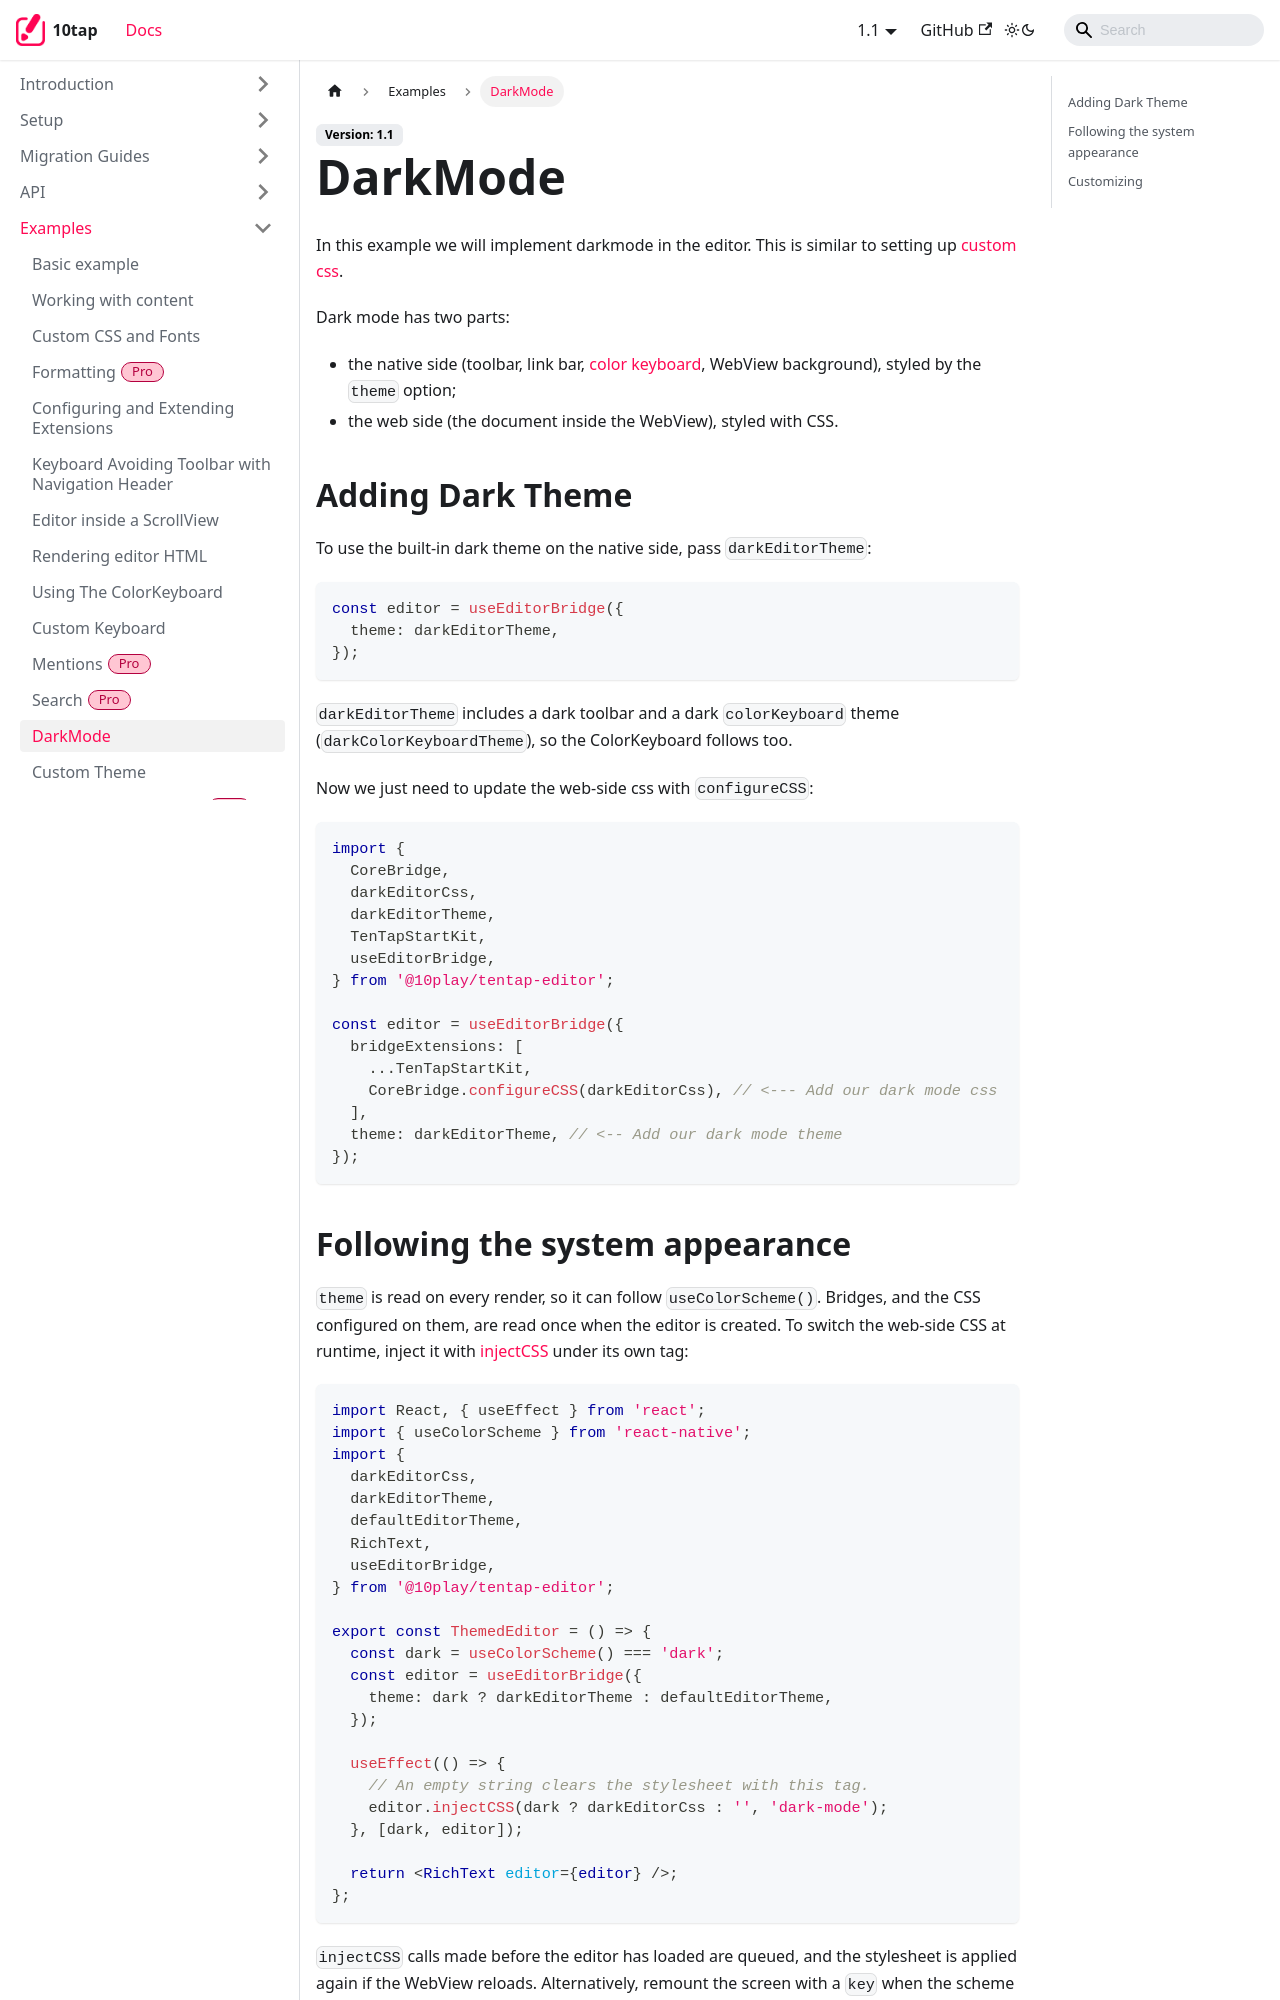

repository: 10play/10tap-editor · page: docs/examples/darkTheme.html · generator: docusaurus

---
description: Dark mode for the editor and the toolbar, including following the system appearance.
sidebar_position: 7
---

# DarkMode

In this example we will implement darkmode in the editor. This is similar to setting up [custom css](./customCss.md).

Dark mode has two parts:

- the native side (toolbar, link bar, [color keyboard](./colorKeyboard.md), WebView background), styled by the `theme` option;
- the web side (the document inside the WebView), styled with CSS.

## Adding Dark Theme

To use the built-in dark theme on the native side, pass `darkEditorTheme`:

```tsx
const editor = useEditorBridge({
  theme: darkEditorTheme,
});
```

`darkEditorTheme` includes a dark toolbar and a dark `colorKeyboard` theme (`darkColorKeyboardTheme`), so the ColorKeyboard follows too.

Now we just need to update the web-side css with `configureCSS`:

```tsx
import {
  CoreBridge,
  darkEditorCss,
  darkEditorTheme,
  TenTapStartKit,
  useEditorBridge,
} from '@10play/tentap-editor';

const editor = useEditorBridge({
  bridgeExtensions: [
    ...TenTapStartKit,
    CoreBridge.configureCSS(darkEditorCss), // <--- Add our dark mode css
  ],
  theme: darkEditorTheme, // <-- Add our dark mode theme
});
```
